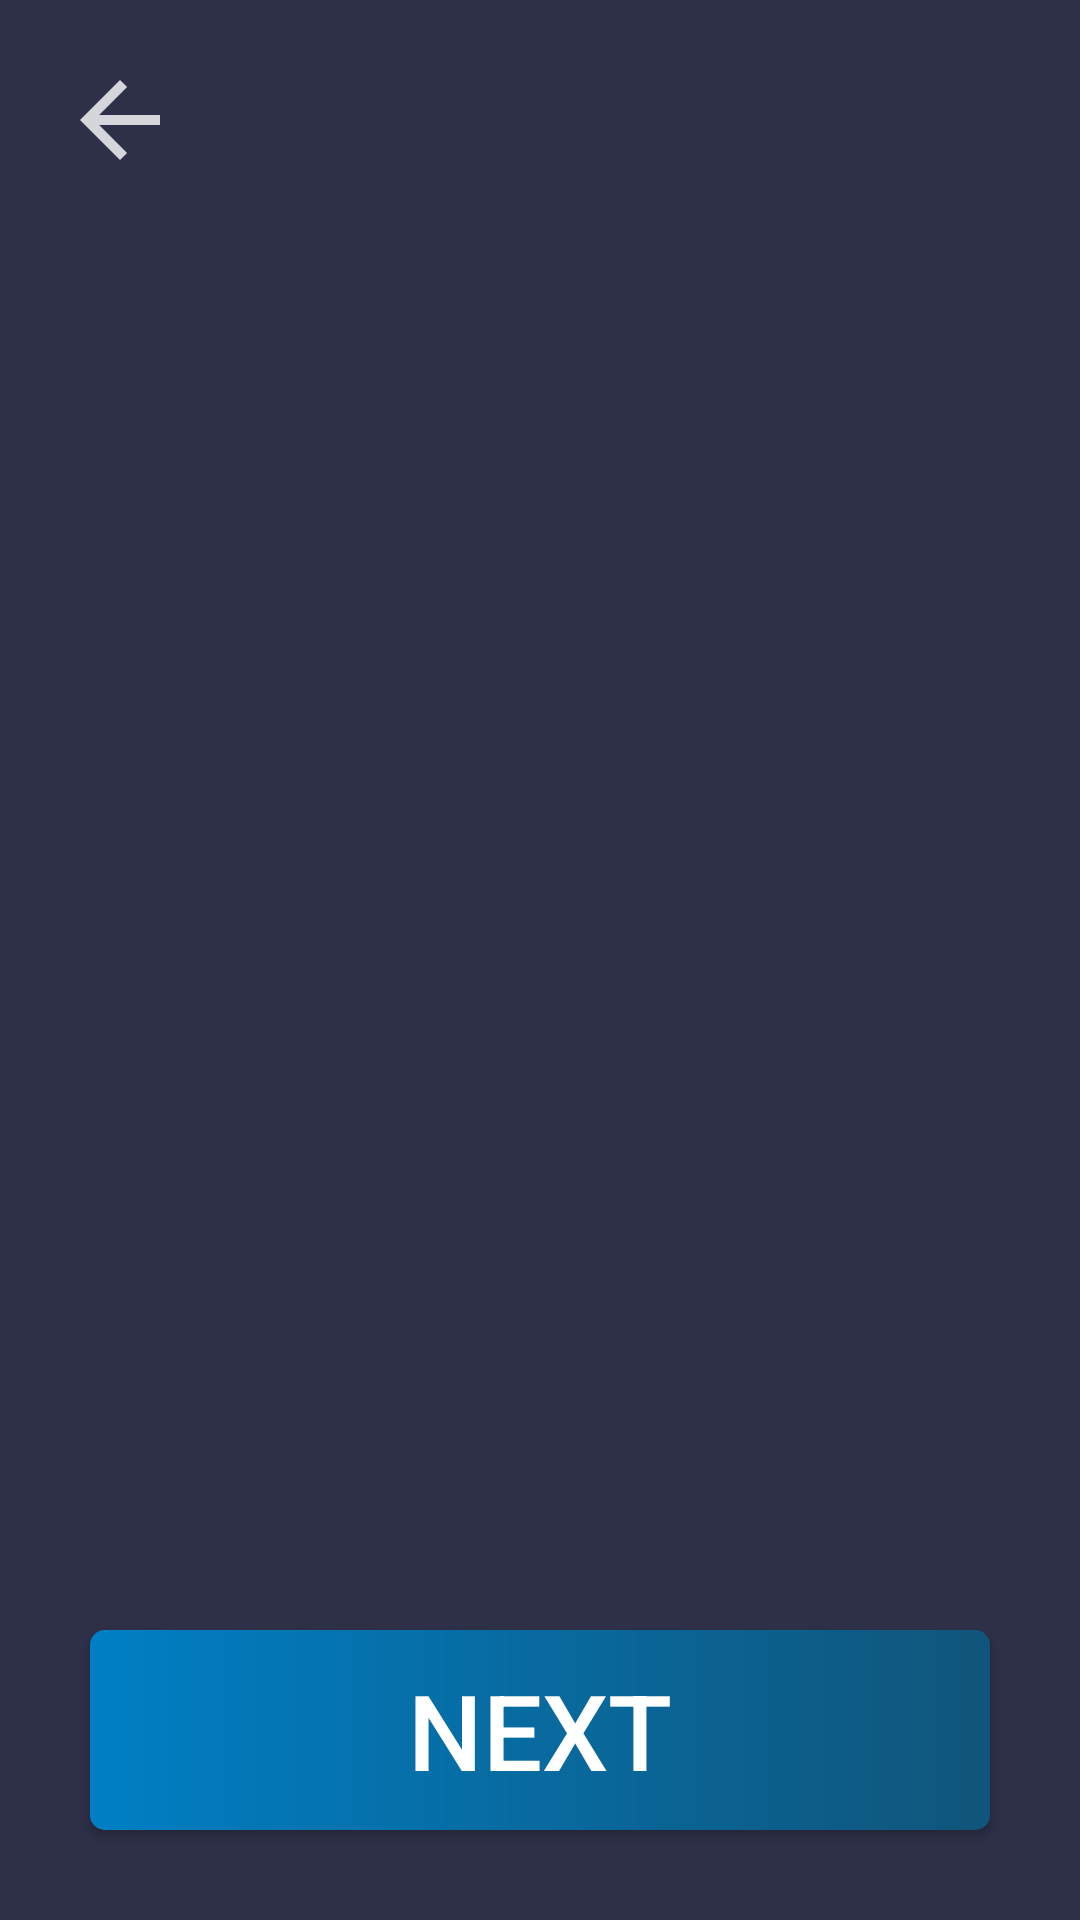

This screen was rendered from an Android layout file. Write that file and the resources it references.
<!-- AndroidManifest.xml: application theme AppTheme -->
<!-- res/layout/activity_play.xml -->
<?xml version="1.0" encoding="utf-8"?>
<androidx.constraintlayout.widget.ConstraintLayout xmlns:android="http://schemas.android.com/apk/res/android"
    xmlns:app="http://schemas.android.com/apk/res-auto"
    xmlns:tools="http://schemas.android.com/tools"
    android:layout_width="match_parent"
    android:layout_height="match_parent"
    android:background="@color/PrimaryBackground"
    tools:context=".PlayActivity">

    <TextView
        android:id="@+id/dareTextRandom"
        style="@style/WhiteText"
        android:layout_width="350dp"
        android:layout_height="wrap_content"
        android:hint="@string/empty"
        android:importantForAutofill="no"
        android:singleLine="false"
        android:text="@string/empty"
        android:textAlignment="center"
        android:textSize="25sp"
        app:layout_constraintBottom_toTopOf="@+id/nextBtn"
        app:layout_constraintEnd_toEndOf="parent"
        app:layout_constraintHorizontal_bias="0.491"
        app:layout_constraintStart_toStartOf="parent"
        app:layout_constraintTop_toTopOf="parent"
        app:layout_constraintVertical_bias="0.496" />

    <ImageButton
        android:id="@+id/refresh"
        android:layout_width="wrap_content"
        android:layout_height="wrap_content"
        android:layout_marginTop="20dp"
        android:layout_marginEnd="20dp"
        android:background="@null"
        android:contentDescription="@string/back"
        android:onClick="refresh"
        android:visibility="gone"
        app:layout_constraintEnd_toEndOf="parent"
        app:layout_constraintTop_toTopOf="parent"
        app:srcCompat="@drawable/refresh_action" />

    <ImageButton
        android:id="@+id/back"
        android:layout_width="wrap_content"
        android:layout_height="wrap_content"
        android:layout_marginStart="20dp"
        android:layout_marginTop="20dp"
        android:background="@null"
        android:contentDescription="@string/back"
        android:onClick="back"
        app:layout_constraintStart_toStartOf="parent"
        app:layout_constraintTop_toTopOf="parent"
        app:srcCompat="@drawable/back_action" />

    <Button
        android:id="@+id/nextBtn"
        style="@style/BlueGradientBtn"
        android:layout_height="wrap_content"
        android:layout_marginBottom="32dp"
        android:text="@string/next"
        app:layout_constraintBottom_toBottomOf="parent"
        app:layout_constraintEnd_toEndOf="parent"
        app:layout_constraintStart_toStartOf="parent" />


</androidx.constraintlayout.widget.ConstraintLayout>
<!-- resources referenced by this layout -->
<resources>
  <color name="PrimaryBackground">#2D3047</color>
  <!-- drawable back_action (drawable-anydpi) -->
  <vector xmlns:android="http://schemas.android.com/apk/res/android"
      android:width="40dp"
      android:height="40dp"
      android:alpha="0.8"
      android:tint="#FFFFFF"
      android:viewportWidth="24"
      android:viewportHeight="24">
      <path
          android:fillColor="#FF000000"
          android:pathData="M20,11H7.83l5.59,-5.59L12,4l-8,8 8,8 1.41,-1.41L7.83,13H20v-2z" />
  </vector>
  <!-- drawable refresh_action (drawable-anydpi) -->
  <vector xmlns:android="http://schemas.android.com/apk/res/android"
      android:width="40dp"
      android:height="40dp"
      android:alpha="0.8"
      android:tint="#FFFFFF"
      android:viewportWidth="24"
      android:viewportHeight="24">
      <path
          android:fillColor="#FF000000"
          android:pathData="M17.65,6.35C16.2,4.9 14.21,4 12,4c-4.42,0 -7.99,3.58 -7.99,8s3.57,8 7.99,8c3.73,0 6.84,-2.55 7.73,-6h-2.08c-0.82,2.33 -3.04,4 -5.65,4 -3.31,0 -6,-2.69 -6,-6s2.69,-6 6,-6c1.66,0 3.14,0.69 4.22,1.78L13,11h7V4l-2.35,2.35z" />
  </vector>
  <string name="back">Back to previous screen</string>
  <string name="empty" />
  <string name="next">Next</string>
  <style name="BlueGradientBtn" parent="TextAppearance.AppCompat.Button">
          <item name="android:layout_width">300dp</item>
          <item name="android:textAlignment">center</item>
          <item name="android:textColor">#FFFFFF</item>
          <item name="android:textSize">35sp</item>
          <item name="android:background">@drawable/blue_btn_gradient</item>
          
          <item name="android:padding">10dp</item>
          <item name="android:layout_margin">30dp</item>
      </style>
  <style name="WhiteText" parent="TextAppearance.AppCompat">
          <item name="android:textColor">@android:color/white</item>
          <item name="android:textColorHighlight">@color/SecondaryColorButton</item>
          <item name="android:textColorHint">@android:color/white</item>
          <item name="android:textColorLink">@color/SecondaryColorButton</item>
          <item name="android:backgroundTint">@android:color/white</item>
      </style>
  <style name="AppTheme" parent="Theme.AppCompat.Light.DarkActionBar">
          
          <item name="colorPrimary">@color/colorPrimary</item>
          <item name="colorPrimaryDark">@color/colorPrimaryDark</item>
          <item name="colorAccent">@color/colorAccent</item>
      </style>
  <!-- drawable blue_btn_gradient (drawable) -->
  <?xml version="1.0" encoding="utf-8"?>
  <shape xmlns:android="http://schemas.android.com/apk/res/android"
      android:shape="rectangle">
  
      <gradient
          android:centerX="50%"
          android:centerY="50%"
          android:endColor="#10557A"
          android:gradientRadius="100dp"
          android:startColor="#007FC4"
          android:type="linear" />
  
      <corners android:radius="5dp" />
  
  </shape>
  <color name="SecondaryColorButton">#007FC4</color>
  <color name="colorPrimary">#2D3047</color>
  <color name="colorPrimaryDark">#24273F</color>
  <color name="colorAccent">#007FC4</color>
</resources>
